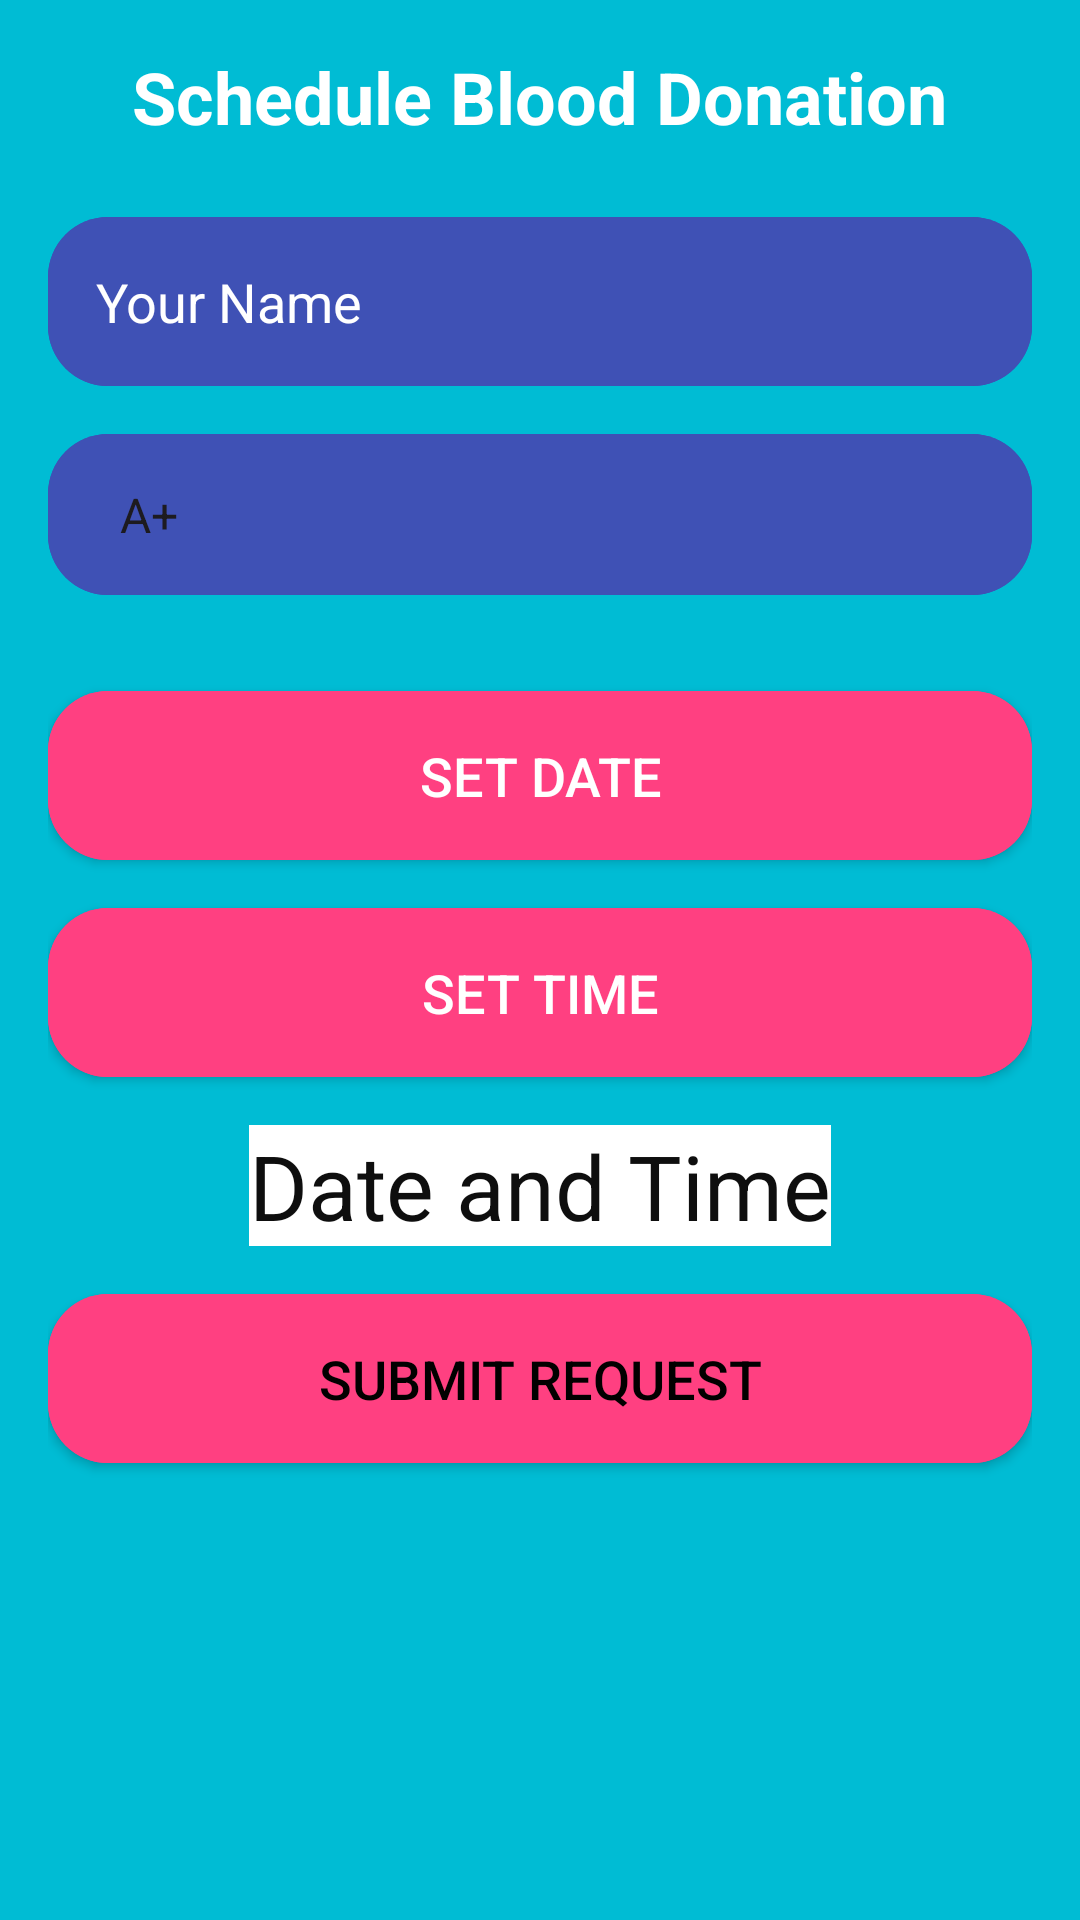

Android layout source for this screen:
<!-- AndroidManifest.xml: application theme Theme.BloodBond -->
<!-- res/layout/activity_blood_scheduling.xml -->
<LinearLayout xmlns:android="http://schemas.android.com/apk/res/android"
    android:layout_width="match_parent"
    android:layout_height="match_parent"
    android:orientation="vertical"
    android:padding="16dp"
    android:background="#00BCD4">

    <TextView
        android:id="@+id/textViewRequestTitle"
        android:layout_width="wrap_content"
        android:layout_height="wrap_content"
        android:text="Schedule Blood Donation"
        android:textSize="24sp"
        android:textStyle="bold"
        android:layout_gravity="center"
        android:textColor="#ffff"
        android:layout_marginBottom="24dp"/>

    <EditText
        android:id="@+id/editTextRequesterName"
        android:layout_width="match_parent"
        android:layout_height="wrap_content"
        android:hint="Your Name"
        android:textColorHint="#ffff"
        android:padding="16dp"
        android:background="@drawable/edittext_rounded_bg"
        android:textColor="#420101"
        android:layout_marginBottom="16dp"/>

    <Spinner
        android:id="@+id/spinnerBloodType"
        android:layout_width="match_parent"
        android:layout_height="wrap_content"
        android:entries="@array/blood_types"
        android:prompt="@string/select_blood_type"
        android:background="@drawable/edittext_rounded_bg"
        android:textColor="#FFFFFF"
        android:padding="16dp"
        android:layout_marginBottom="16dp"/>


    <Button
        android:id="@+id/buttnSetDate"
        android:layout_width="match_parent"
        android:layout_height="wrap_content"
        android:text="Set Date"
        android:textSize="18sp"
        android:background="@drawable/button_rounded_bg"
        android:textColor="#FFFFFF"
        android:padding="16dp"
        android:layout_marginTop="16dp"/>

    <Button
        android:id="@+id/buttonSetTime"
        android:layout_width="match_parent"
        android:layout_height="wrap_content"
        android:text="Set Time"
        android:textSize="18sp"
        android:background="@drawable/button_rounded_bg"
        android:textColor="#FFFFFF"
        android:padding="16dp"
        android:layout_marginTop="16dp"/>

    <TextView
        android:id="@+id/textViewDateTime"
        android:layout_width="wrap_content"
        android:layout_height="wrap_content"
        android:text="Date and Time"
        android:textSize="30sp"
        android:textColor="#0E0E0E"
        android:layout_gravity="center"
        android:background="#ffff"
        android:layout_marginTop="16dp"/>

    <Button
        android:id="@+id/buttonSubmitRequest"
        android:layout_width="match_parent"
        android:layout_height="wrap_content"
        android:text="Submit Request"
        android:textSize="18sp"
        android:background="@drawable/button_rounded_bg"
        android:textColor="#020000"
        android:padding="16dp"
        android:layout_marginTop="16dp"/>

</LinearLayout>
<!-- resources referenced by this layout -->
<resources>
  <string-array name="blood_types">
          <item>A+</item>
          <item>A-</item>
          <item>B+</item>
          <item>B-</item>
          <item>AB+</item>
          <item>AB-</item>
          <item>O+</item>
          <item>O-</item>
      </string-array>
  <!-- drawable button_rounded_bg (drawable) -->
  <layer-list xmlns:android="http://schemas.android.com/apk/res/android">
      <item android:id="@android:id/background">
          <shape
              android:shape="rectangle">
              <corners android:radius="20dp" />
              <solid android:color="#FF4081" />
          </shape>
      </item>
  
      <item android:id="@+id/bottom">
          <shape
              android:shape="rectangle">
              <corners android:radius="20dp" />
              <solid android:color="#FF4081" />
          </shape>
      </item>
  </layer-list>
  <!-- drawable edittext_rounded_bg (drawable) -->
  <layer-list xmlns:tools="http://schemas.android.com/tools"
      xmlns:android="http://schemas.android.com/apk/res/android">
      <item android:id="@android:id/background">
          <shape
              android:shape="rectangle">
              <corners android:radius="20dp" />
              <solid android:color="#3F51B5" />
          </shape>
      </item>
  
      <item android:id="@+id/bottom"
          tools:ignore="ExtraText">
          <shape
              android:shape="rectangle">
              <corners android:radius="20dp" />
              <solid android:color="#3F51B5" />
          </shape>
      </item>
  </layer-list>
  <string name="select_blood_type" />
  <style name="Theme.BloodBond" parent="Base.Theme.BloodBond" />
  <style name="Base.Theme.BloodBond" parent="Theme.Material3.DayNight.NoActionBar">
          
          
      </style>
</resources>
